Labelled photos from "test-categorical", an image-classification folder in igonzalezespi/TFG. The possible labels are: altogrado, ascus, bajogrado, benign.

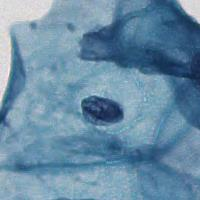
Label: benign

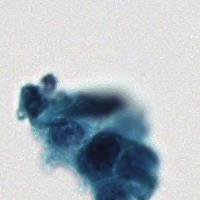
Label: altogrado

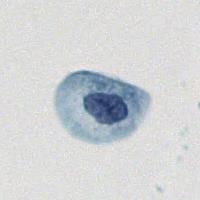
Label: ascus

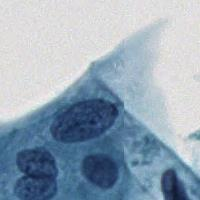
Label: ascus

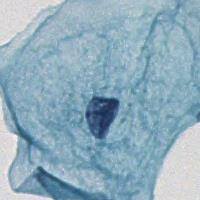
Label: benign

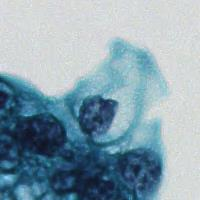
Label: bajogrado
